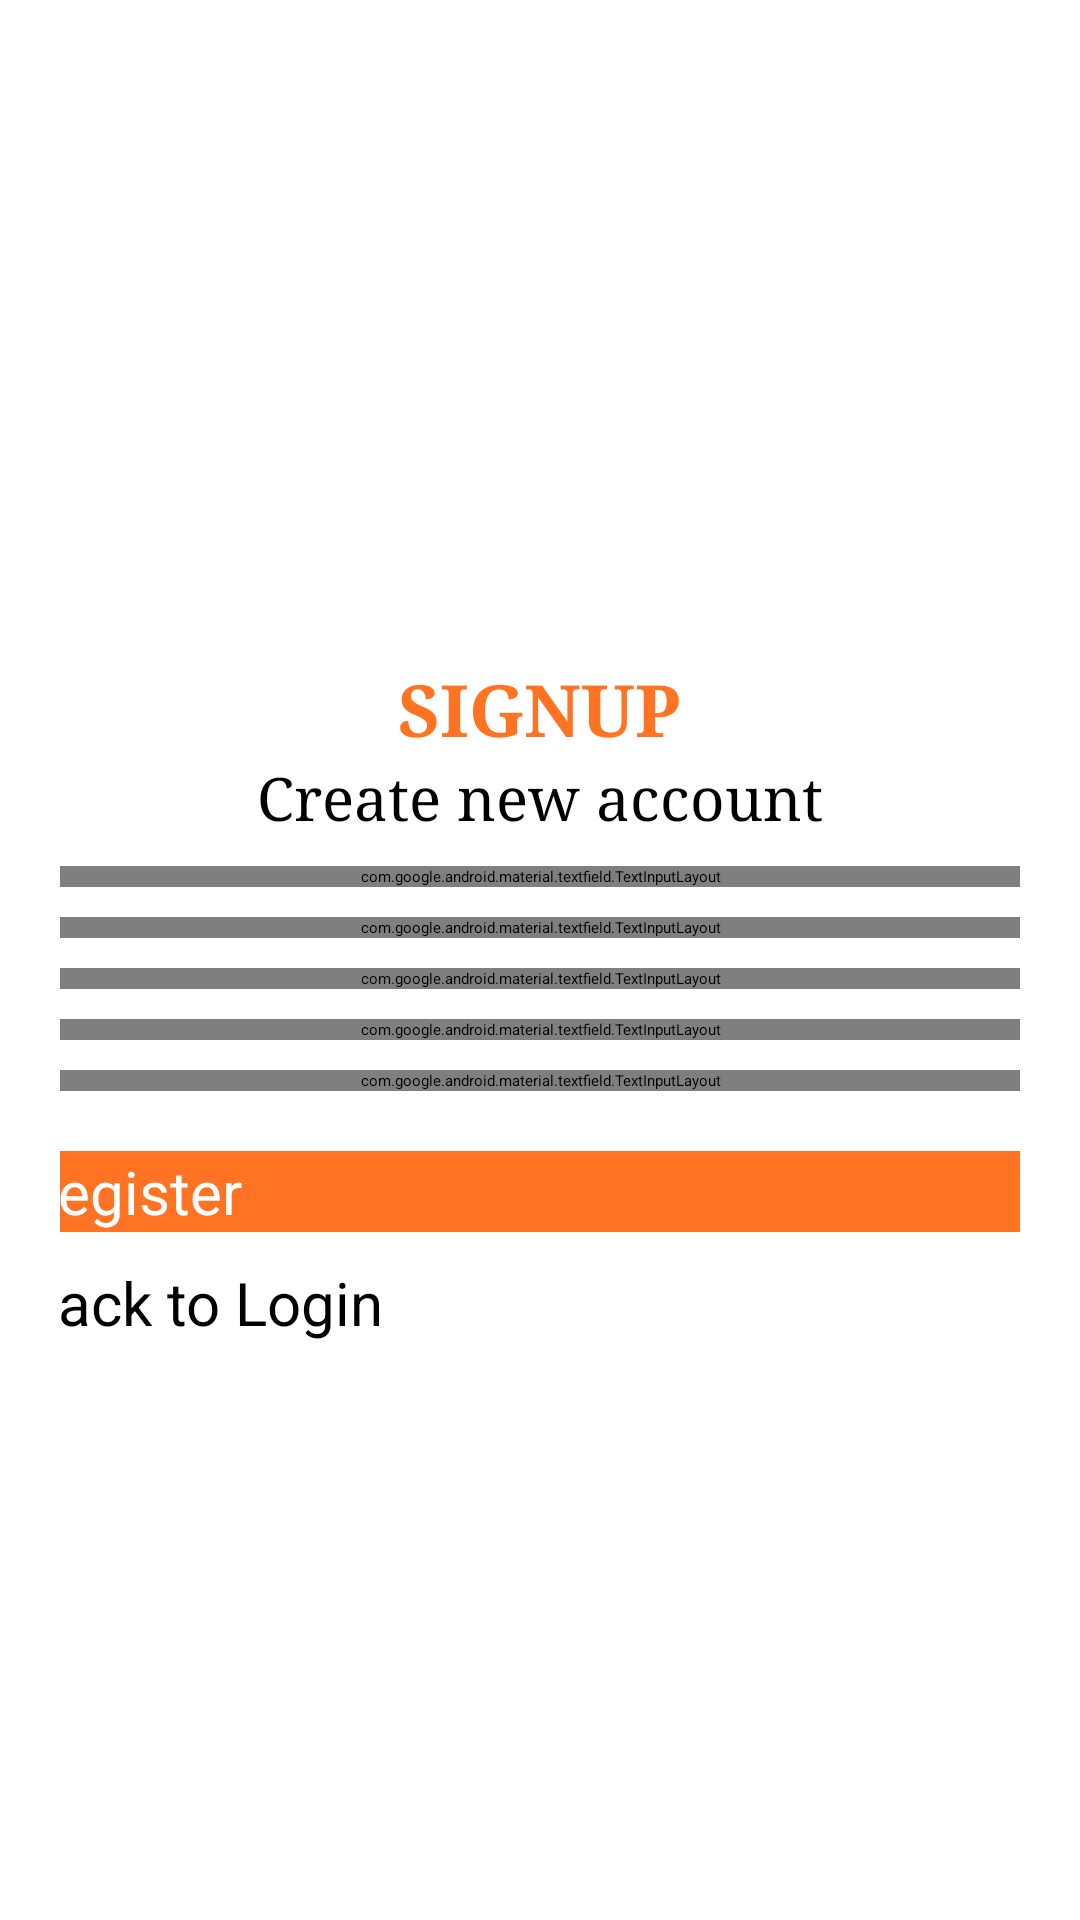

Write the Android layout XML for this screen, with the resource values it uses.
<!-- AndroidManifest.xml: application theme Theme.Chatnest -->
<!-- res/layout/activity_signup.xml -->
<?xml version="1.0" encoding="utf-8"?>
<ScrollView xmlns:android="http://schemas.android.com/apk/res/android"
    xmlns:app="http://schemas.android.com/apk/res-auto"
    xmlns:tools="http://schemas.android.com/tools"
    android:id="@+id/main"
    android:layout_width="match_parent"
    android:background="@color/white"
    android:orientation="vertical"
    android:layout_height="match_parent"
    tools:context=".Signup"
    android:padding="20dp">
    <LinearLayout
        android:layout_width="match_parent"
        android:layout_height="match_parent"
        android:orientation="vertical">

    <ImageView
        android:layout_width="200dp"
        android:layout_height="200dp"
        android:layout_gravity="center"
        android:src="@drawable/logo"/>
    <TextView
        android:layout_width="wrap_content"
        android:layout_height="wrap_content"
        android:text="SIGNUP"
        android:textColor="#FF7322"
        android:textSize="24sp"
        android:textStyle="bold"
        android:fontFamily="serif"
        android:layout_gravity="center"/>
    <TextView
        android:layout_width="wrap_content"
        android:layout_height="wrap_content"
        android:text="Create new account"
        android:fontFamily="serif"
        android:textSize="20sp"
        android:layout_gravity="center"/>
    <LinearLayout
        android:layout_width="match_parent"
        android:layout_height="wrap_content"
        android:orientation="vertical"
        android:layout_marginTop="10dp">


        <com.google.android.material.textfield.TextInputLayout
            android:layout_width="350dp"
            android:layout_height="wrap_content"
            android:id="@+id/Myname"
            android:layout_gravity="center"
            android:layout_marginBottom="10dp"
            android:hint="Full Name">

            <com.google.android.material.textfield.TextInputEditText
                android:layout_width="match_parent"
                android:layout_height="wrap_content"
                android:inputType="text"/>

    </com.google.android.material.textfield.TextInputLayout>

        <com.google.android.material.textfield.TextInputLayout
            android:layout_width="350dp"
            android:layout_height="wrap_content"
            android:id="@+id/Myusername"
            android:layout_gravity="center"
            android:layout_marginBottom="10dp"
            android:hint="Enter userame">

            <com.google.android.material.textfield.TextInputEditText
                android:layout_width="match_parent"
                android:layout_height="wrap_content"
                android:inputType="text"/>

        </com.google.android.material.textfield.TextInputLayout>

        <com.google.android.material.textfield.TextInputLayout
            android:layout_width="350dp"
            android:layout_height="wrap_content"
            android:id="@+id/Email"
            android:layout_gravity="center"
            android:layout_marginBottom="10dp"
            android:hint="Emale">

            <com.google.android.material.textfield.TextInputEditText
                android:layout_width="match_parent"
                android:layout_height="wrap_content"
                android:inputType="textEmailAddress"/>

        </com.google.android.material.textfield.TextInputLayout>

        <com.google.android.material.textfield.TextInputLayout
            android:layout_width="350dp"
            android:layout_height="wrap_content"
            android:id="@+id/Phonenumber"
            android:layout_gravity="center"
            android:layout_marginBottom="10dp"
            android:hint="Mo. Number">

            <com.google.android.material.textfield.TextInputEditText
                android:layout_width="match_parent"
                android:layout_height="wrap_content"
                android:inputType="number"/>

        </com.google.android.material.textfield.TextInputLayout>

        <com.google.android.material.textfield.TextInputLayout
            android:layout_width="350dp"
            android:layout_height="wrap_content"
            android:id="@+id/password_input_field"
            android:layout_gravity="center"
            app:passwordToggleEnabled="true"
            app:passwordToggleTint="#FF7322"
            android:layout_marginBottom="10dp"
            android:hint="Password">

            <com.google.android.material.textfield.TextInputEditText
                android:layout_width="match_parent"
                android:layout_height="wrap_content"
                android:inputType="textPassword"/>

        </com.google.android.material.textfield.TextInputLayout>

    </LinearLayout>

    <Button
        android:layout_width="350dp"
        android:layout_height="wrap_content"
        android:text="Register"
        android:layout_gravity="center"
        android:layout_marginLeft="2dp"
        android:id="@+id/register_button"
        android:textSize="20sp"
        android:background="@drawable/custom_button"
        android:textColor="@color/white"
        android:layout_marginTop="10dp"/>

        <Button
            android:layout_width="350dp"
            android:layout_height="wrap_content"
            android:layout_gravity="center"
            android:layout_marginLeft="2dp"
            android:id="@+id/back_to_home"
            android:layout_marginTop="10sp"
            android:background="@drawable/button"
            android:elevation="5dp"
            android:text="Back to Login"
            android:textSize="20sp" />
    </LinearLayout>

</ScrollView>
<!-- resources referenced by this layout -->
<resources>
  <!-- drawable custom_button (drawable) -->
  <?xml version="1.0" encoding="utf-8"?>
  <shape android:shape="rectangle"
      xmlns:android="http://schemas.android.com/apk/res/android">
      <solid android:color="#FF7322"/>
      <corners android:radius="50dp"/>
  </shape>
  <style name="Theme.Chatnest" parent="Base.Theme.Chatnest">
          
          <item name="android:navigationBarColor">@android:color/transparent</item>
          <item name="android:statusBarColor">@android:color/transparent</item>
          <item name="android:windowLightStatusBar">?attr/isLightTheme</item>
      </style>
  <style name="Base.Theme.Chatnest" parent="Theme.AppCompat.Light.NoActionBar">
          
          
      </style>
  <!-- not gathered from this repository: default colours our renderer supplied (Android Studio template values) -->
  <color name="white">#FFFFFFFF</color>
</resources>
